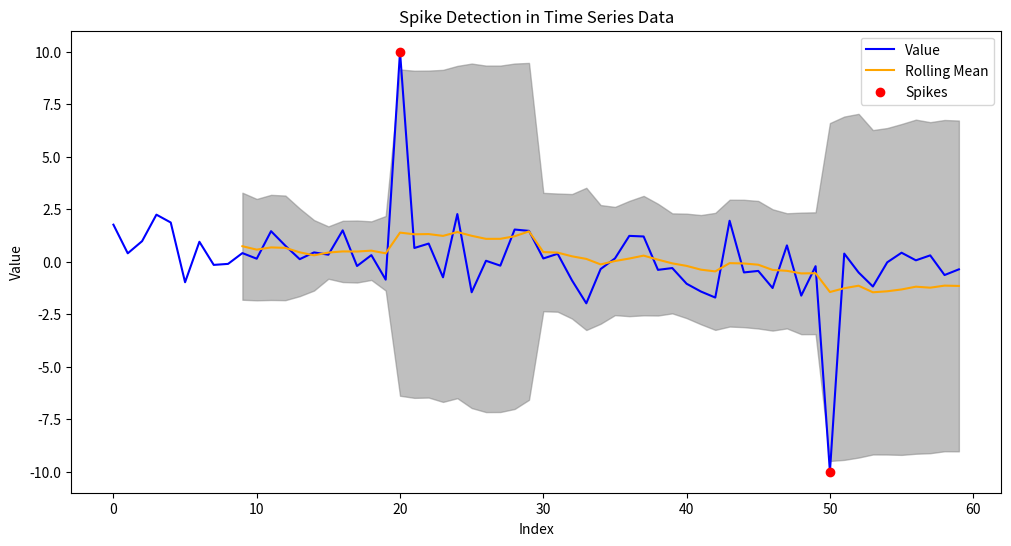

Source code (Python):
import pandas as pd
import numpy as np
import matplotlib.pyplot as plt

# Генерация примера данных
np.random.seed(0)
data_length = 60
data = np.random.normal(loc=0, scale=1, size=data_length)
data[20] = 10  # Всплеск
data[50] = -10  # Всплеск

# Создание DataFrame
df = pd.DataFrame(data, columns=['Value'])

# Параметры для определения всплесков
window_size = 10
threshold_multiplier = 2.5  # Определяет чувствительность к всплескам

# Вычисление скользящего среднего и стандартного отклонения
df['Rolling_Mean'] = df['Value'].rolling(window=window_size).mean()
df['Rolling_Std'] = df['Value'].rolling(window=window_size).std()

# Определение всплесков

df['Spike'] = (df['Value'] > (df['Rolling_Mean'] + threshold_multiplier * df['Rolling_Std'])) | \
              (df['Value'] < (df['Rolling_Mean'] - threshold_multiplier * df['Rolling_Std']))

# Визуализация данных и всплесков
plt.figure(figsize=(12, 6))
plt.plot(df['Value'], label='Value', color='blue')
plt.plot(df['Rolling_Mean'], label='Rolling Mean', color='orange')
plt.fill_between(df.index, df['Rolling_Mean'] + threshold_multiplier * df['Rolling_Std'],
                 df['Rolling_Mean'] - threshold_multiplier * df['Rolling_Std'], color='gray', alpha=0.5)
plt.scatter(df.index[df['Spike']], df['Value'][df['Spike']], color='red', label='Spikes', zorder=5)
plt.title('Spike Detection in Time Series Data')
plt.xlabel('Index')
plt.ylabel('Value')
plt.legend()
plt.show()


